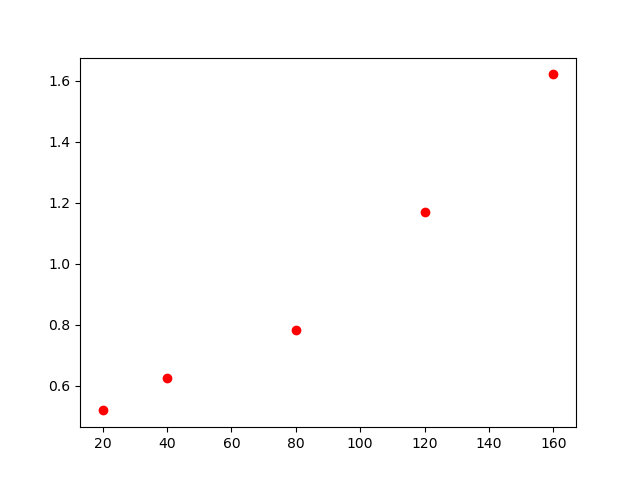

The data file committed next to this chart (first rows):
, lambda, chi2
0, 20, 0.519
1, 40, 0.625
2, 80, 0.784
3, 160, 1.621
4, 120, 1.170
